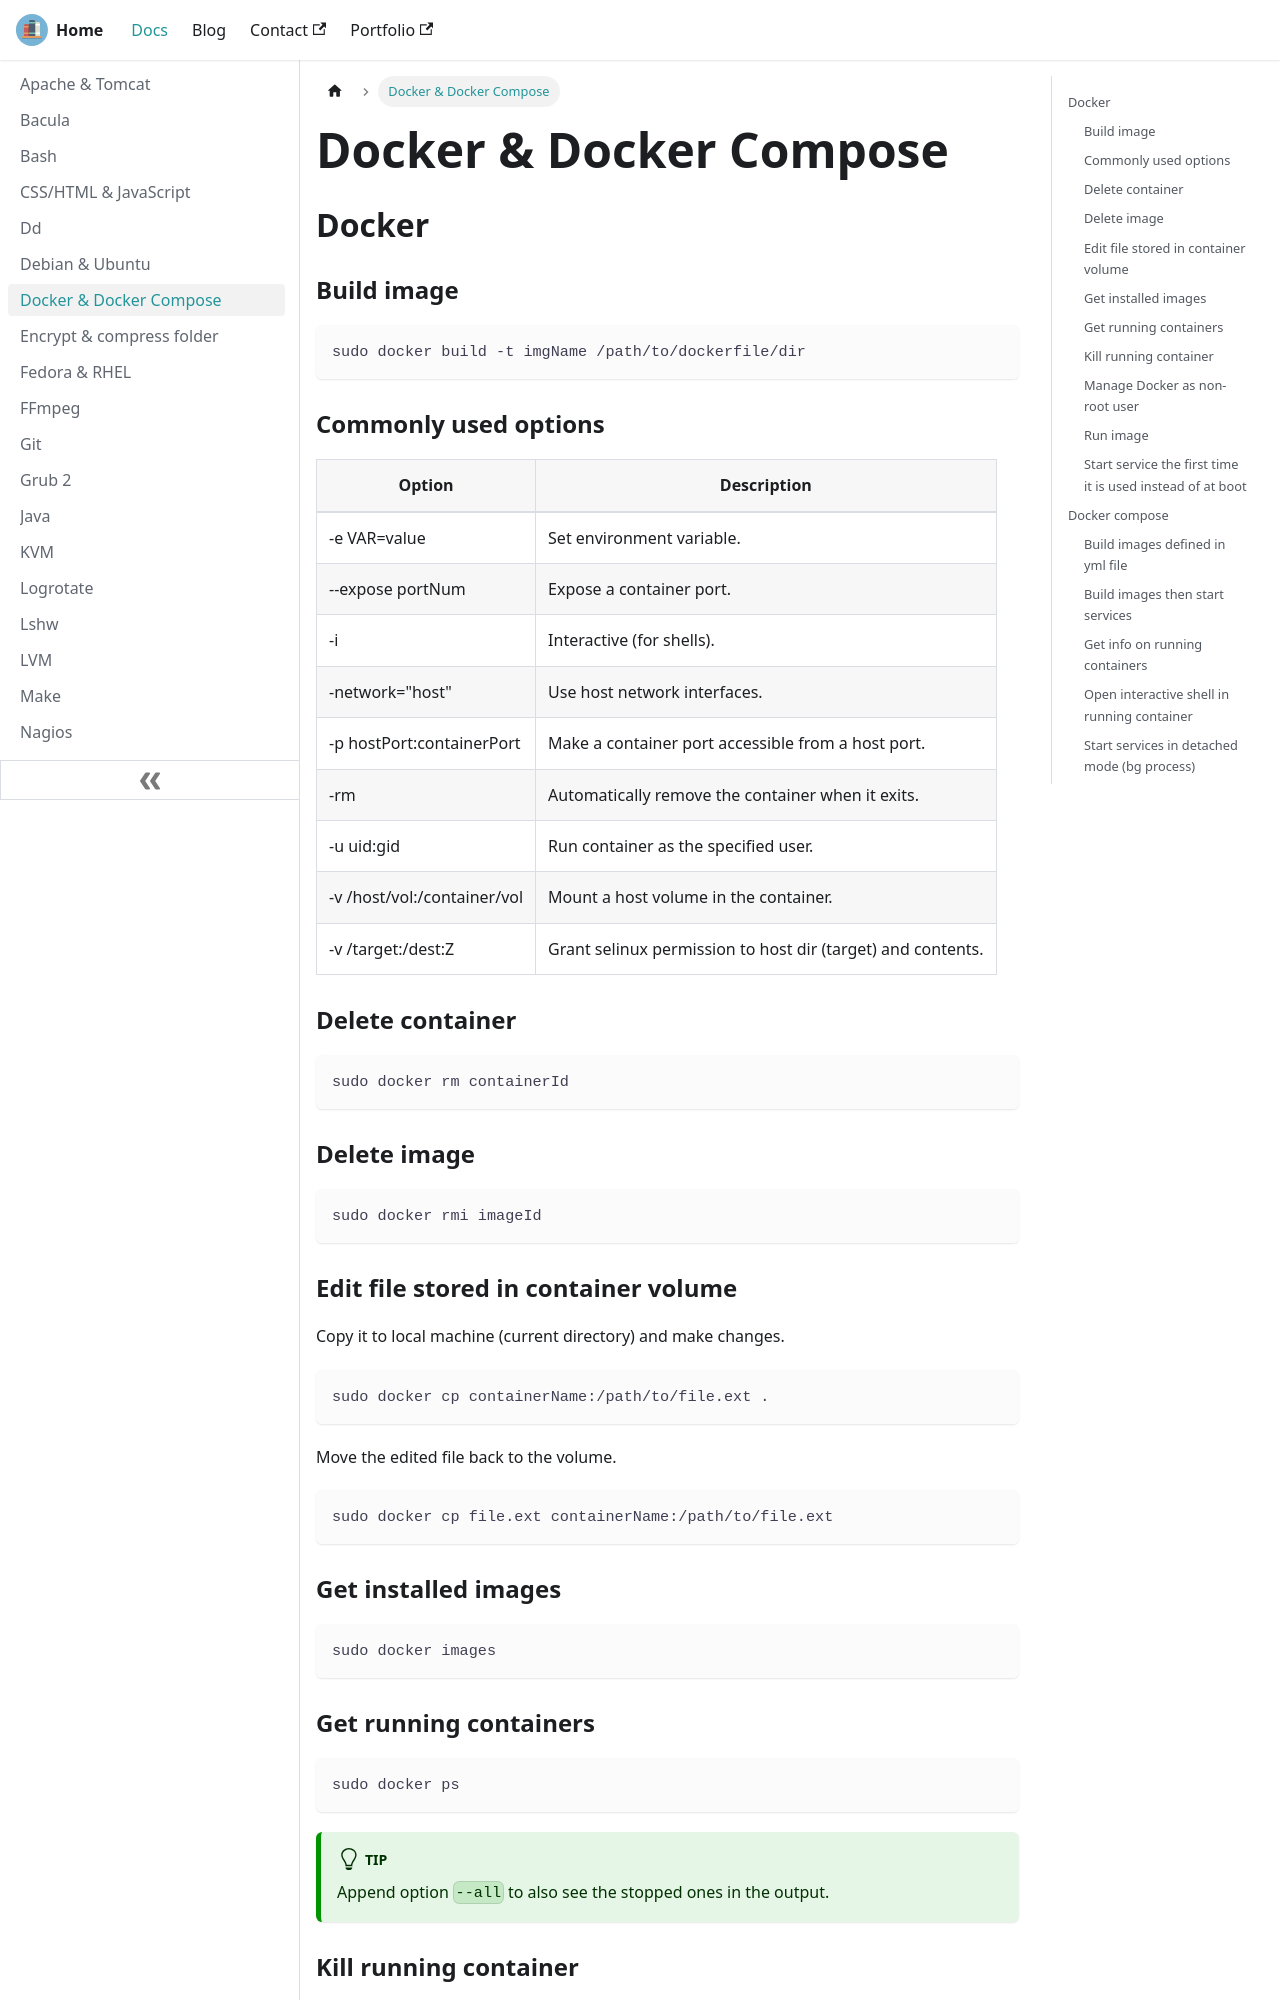

repository: lfir/techdocs · page: docs/docker/index.html · generator: docusaurus

---
title: Docker & Docker Compose
---

## Docker

### Build image

```
sudo docker build -t imgName /path/to/dockerfile/dir
```

### Commonly used options

<table>
<thead>
    <tr>
        <th>Option</th>
		<th>Description</th>
    </tr>
    </thead>
    <tbody>
    <tr>
        <td>-e VAR=value</td>
		<td>Set environment variable.</td>
    </tr>
    <tr>
        <td>--expose portNum</td>
		<td>Expose a container port.</td>
    </tr>
    <tr>
        <td>-i</td>
		<td>Interactive (for shells).</td>
    </tr>
    <tr>
        <td>-network="host"</td>
		<td>Use host network interfaces.</td>
    </tr>
    <tr>
        <td>-p hostPort:containerPort</td>
		<td>Make a container port accessible from a host port.</td>
    </tr>
    <tr>
        <td>-rm</td>
		<td>Automatically remove the container when it exits.</td>
    </tr>
    <tr>
        <td>-u uid:gid</td>
		<td>Run container as the specified user.</td>
    </tr>
    <tr>
        <td>-v /host/vol:/container/vol</td>
		<td>Mount a host volume in the container.</td>
    </tr>
    <tr>
        <td>-v /target:/dest:Z</td>
		<td>Grant selinux permission to host dir (target) and contents.</td>
    </tr>
    </tbody>
</table>

### Delete container

```
sudo docker rm containerId
```

### Delete image

```
sudo docker rmi imageId
```
